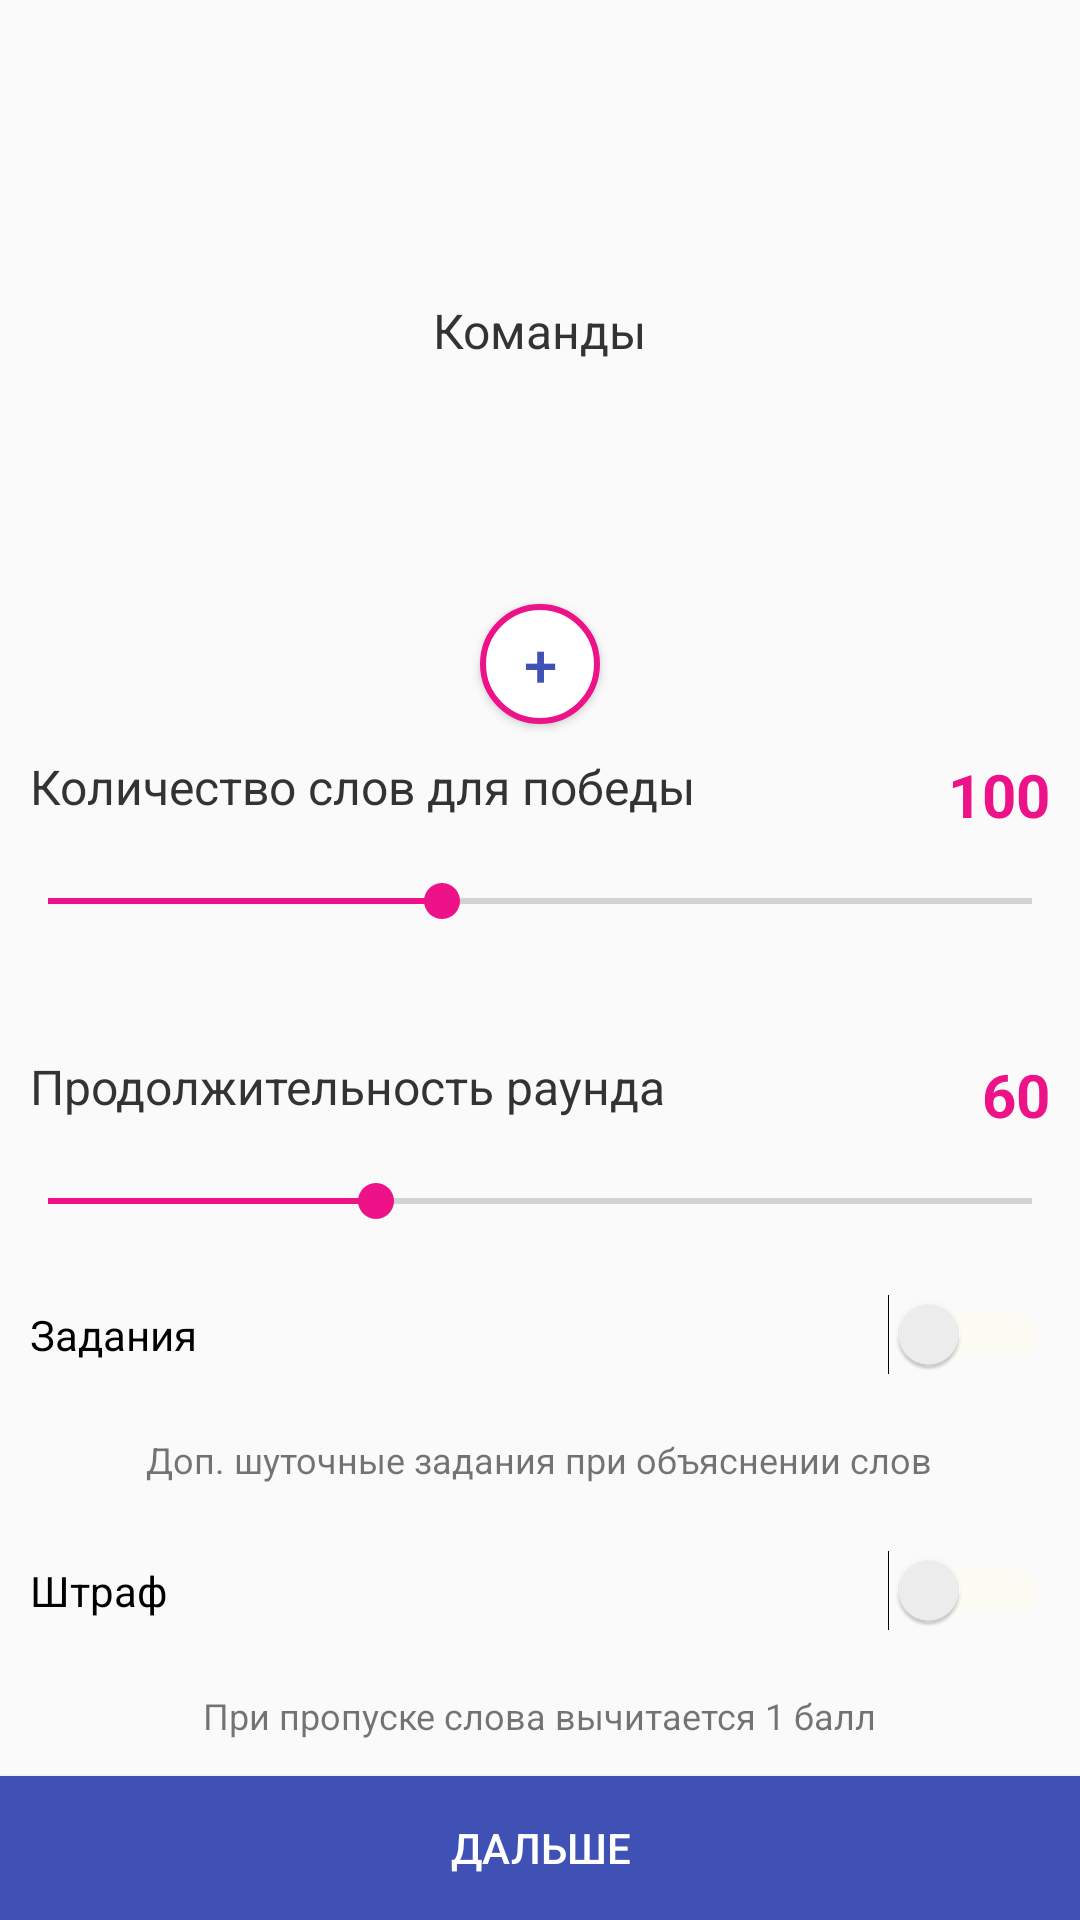

Write the Android layout XML for this screen, with the resource values it uses.
<!-- AndroidManifest.xml: application theme AppTheme -->
<!-- res/layout/activity_comands.xml -->
<?xml version="1.0" encoding="utf-8"?>
<android.support.constraint.ConstraintLayout xmlns:android="http://schemas.android.com/apk/res/android"
    xmlns:app="http://schemas.android.com/apk/res-auto"
    xmlns:tools="http://schemas.android.com/tools"
    android:layout_width="match_parent"
    android:layout_height="match_parent"
    tools:context=".ComandsActivity">
    <ScrollView
        android:layout_width="match_parent"
        android:layout_height="wrap_content"
        app:layout_constraintBottom_toTopOf="@id/btnToWords">

    <LinearLayout
        android:layout_width="match_parent"
        android:layout_height="match_parent"
        android:gravity="center_horizontal"
        android:orientation="vertical">
        <TextView
            android:layout_marginTop="10dp"
            android:layout_width="wrap_content"
            android:layout_height="wrap_content"
            android:textColor="@color/colorBlack"
            android:textSize="16sp"
            android:text="@string/commandstring"/>
        <ListView
            android:id="@+id/lvComands"
            android:layout_width="match_parent"
            android:layout_height="100dp"
            android:divider="@null"

            >
        </ListView>
        <View
            android:layout_height="1dp"
            android:layout_width="match_parent"
            android:background="@drawable/line"
            />
        <Button
            android:layout_marginTop="-21dp"
            android:layout_width="40dp"
            android:layout_height="40dp"
            android:onClick="btnAddComand_click"
            android:background="@drawable/round_button_add"
            android:text="+"
            android:textColor="@color/colorPrimary"
            android:textSize="20sp"/>
        <RelativeLayout
            android:layout_width="match_parent"
            android:layout_height="30dp"
            android:layout_margin="10dp"
           >
            <TextView
                android:layout_width="wrap_content"
                android:layout_height="wrap_content"
                android:layout_alignParentLeft="true"
                android:text="@string/seekbarTitleWord"
                android:textSize="16sp"
                android:textColor="@color/colorBlack"
                />
            <TextView
                android:id="@+id/tvWordSet"
                android:layout_width="wrap_content"
                android:layout_height="wrap_content"
                android:layout_alignParentRight="true"
                android:textColor="@color/colorYellow"
                android:text="100"
               android:textStyle="bold"
                android:textSize="20sp"
                />
        </RelativeLayout>
        <SeekBar
            android:layout_width="match_parent"
            android:layout_height="wrap_content"
            android:progress="100"
            android:layout_marginBottom="10dp"
            android:id="@+id/sbWord"
            android:progressTint="@color/colorYellow"
            android:thumbTint="@color/colorYellow"
            android:max="250"/>
        <View
            android:layout_height="2dp"
            android:layout_width="match_parent"
            android:background="@drawable/line"
            />

        <RelativeLayout
            android:layout_width="match_parent"
            android:layout_height="30dp"
            android:layout_marginBottom="10dp"
            android:layout_marginTop="30dp"
            android:layout_marginLeft="10dp"
            android:layout_marginRight="10dp"
           >
            <TextView
                android:layout_width="wrap_content"
                android:layout_height="wrap_content"
                android:layout_alignParentLeft="true"
                android:text="@string/seekbarTitleTime"
                android:textColor="@color/colorBlack"
                android:textSize="16sp"
                />
            <TextView
                android:id="@+id/tvTimeSet"
                android:layout_width="wrap_content"
                android:layout_height="wrap_content"
                android:layout_alignParentRight="true"
                android:textSize="20sp"
                android:textColor="@color/colorYellow"
                android:text="60"
                android:textStyle="bold"
                />
        </RelativeLayout>
        <SeekBar
            android:layout_width="match_parent"
            android:layout_height="wrap_content"
            android:progress="60"
            android:layout_marginBottom="10dp"
            android:progressTint="@color/colorYellow"
            android:thumbTint="@color/colorYellow"
            android:id="@+id/sbTime"
            android:max="180"/>
        <View
            android:layout_height="2dp"
            android:layout_width="match_parent"
            android:background="@drawable/line"
            />
        <Switch
            android:layout_margin="10dp"
            android:layout_width="match_parent"
            android:layout_height="wrap_content"
            android:id="@+id/swDopTask"
            android:theme="@style/SCBSwitch"
            android:text="Задания"
           />
        <TextView
            android:layout_width="wrap_content"
            android:layout_height="wrap_content"
            android:text="Доп. шуточные задания при объяснении слов"
            android:textSize="12sp"
            android:layout_margin="10dp"
            />
        <View
            android:layout_height="2dp"
            android:layout_width="match_parent"
            android:background="@drawable/line"
            />
        <Switch
            android:layout_margin="10dp"
            android:layout_width="match_parent"
            android:layout_height="wrap_content"
            android:id="@+id/swBan"
            android:theme="@style/SCBSwitch"
            android:text="Штраф"/>
        <TextView
            android:layout_width="wrap_content"
            android:layout_height="wrap_content"
            android:text="При пропуске слова вычитается 1 балл"
            android:textSize="12sp"
            android:layout_margin="10dp"
            />
        <View
            android:layout_height="2dp"
            android:layout_width="match_parent"
            android:background="@drawable/line"
            />

    </LinearLayout>
    </ScrollView>
    <Button
        android:layout_width="match_parent"
        android:layout_height="wrap_content"
        android:text="Дальше"
        android:id="@+id/btnToWords"
        android:textColor="@color/colorWhite"
        android:onClick="btnNextToChooseWords_Click"
        android:background="@color/colorPrimary"
        app:layout_constraintBottom_toBottomOf="parent"
        />
</android.support.constraint.ConstraintLayout>
<!-- resources referenced by this layout -->
<resources>
  <color name="colorBlack">#333333</color>
  <color name="colorPrimary">#3F51B5</color>
  <color name="colorWhite">#ffffff</color>
  <color name="colorYellow">#EE1289</color>
  <!-- drawable round_button_add (drawable) -->
  <?xml version="1.0" encoding="utf-8"?>
  <shape xmlns:android="http://schemas.android.com/apk/res/android" android:shape="rectangle">
  <corners android:radius="100dp"/>
      <solid android:color="@color/colorWhite"/>
      <stroke android:width="2dp"
          android:color="@color/colorYellow"/>
  
  </shape>
  <string name="commandstring">Команды</string>
  <string name="seekbarTitleTime">Продолжительность раунда</string>
  <string name="seekbarTitleWord">Количество слов для победы</string>
  <style name="SCBSwitch" parent="Theme.AppCompat.Light">
          
          <item name="colorControlActivated">@color/colorYellow</item>
  
          
          <item name="colorSwitchThumbNormal">#f1f1f1
          </item>
  
          
          <item name="android:colorForeground">#FFFFE0
          </item>
      </style>
  <style name="AppTheme" parent="Theme.AppCompat.Light.DarkActionBar">
          
          <item name="colorPrimary">@color/colorPrimary</item>
          <item name="colorPrimaryDark">@color/colorPrimaryDark</item>
          <item name="colorAccent">@color/colorAccent</item>
      </style>
  <color name="colorPrimaryDark">#303F9F</color>
  <color name="colorAccent">#FF4081</color>
</resources>
